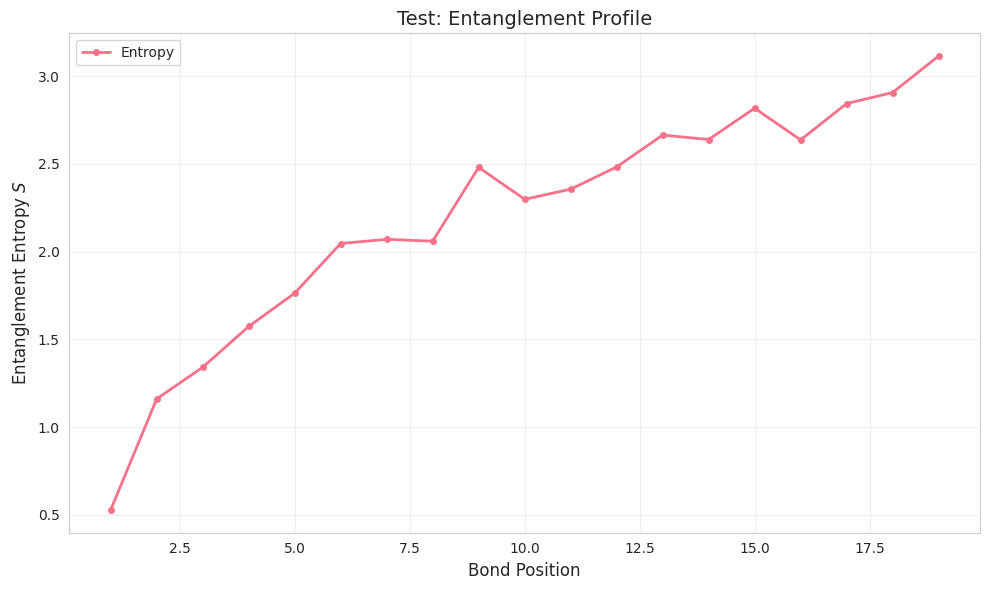
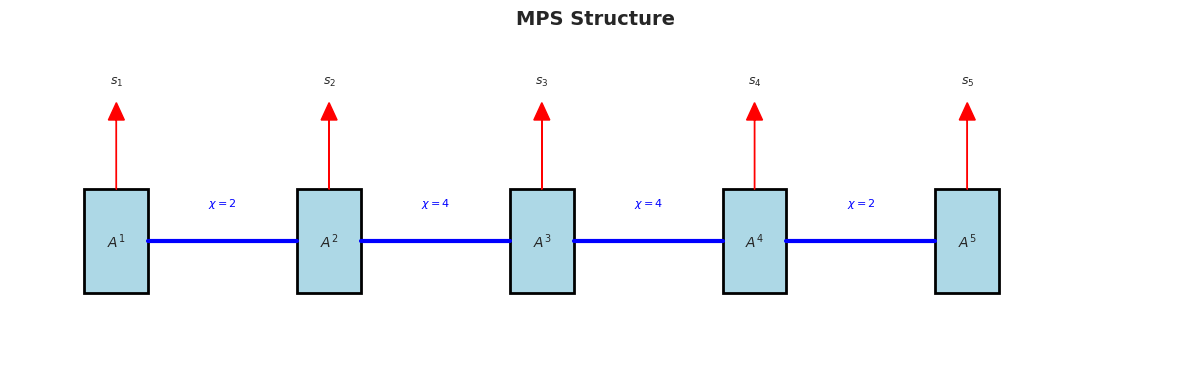

Generate these figures, in order, with matplotlib:
"""
张量网络可视化工具

提供常用的绘图函数。
"""

import numpy as np
import matplotlib.pyplot as plt
import matplotlib.patches as patches
from typing import List, Tuple, Optional
import seaborn as sns

# 设置样式
sns.set_style("whitegrid")
plt.rcParams['figure.dpi'] = 100
plt.rcParams['font.size'] = 10


def plot_entanglement_profile(positions: np.ndarray,
                              entropies: np.ndarray,
                              labels: Optional[List[str]] = None,
                              title: str = "Entanglement Entropy Profile",
                              save_path: Optional[str] = None):
    """
    绘制纠缠熵分布图

    参数:
        positions: 位置数组
        entropies: 纠缠熵数组 (可以是2D数组，每行一条曲线)
        labels: 标签列表
        title: 图表标题
        save_path: 保存路径
    """
    fig, ax = plt.subplots(figsize=(10, 6))

    if entropies.ndim == 1:
        entropies = entropies.reshape(1, -1)
        labels = [labels] if labels else ['Entropy']

    colors = sns.color_palette("husl", len(entropies))

    for i, entropy in enumerate(entropies):
        label = labels[i] if labels else f"Series {i+1}"
        ax.plot(positions, entropy, 'o-', label=label,
               color=colors[i], markersize=4, linewidth=2)

    ax.set_xlabel('Bond Position', fontsize=12)
    ax.set_ylabel('Entanglement Entropy $S$', fontsize=12)
    ax.set_title(title, fontsize=14)
    ax.legend()
    ax.grid(True, alpha=0.3)

    if save_path:
        plt.savefig(save_path, dpi=300, bbox_inches='tight')
        print(f"图表已保存: {save_path}")

    plt.tight_layout()
    return fig, ax


def plot_mps_structure(L: int, chi_values: List[int],
                      save_path: Optional[str] = None):
    """
    绘制MPS结构示意图

    参数:
        L: 系统大小
        chi_values: 各键的维度
        save_path: 保存路径
    """
    fig, ax = plt.subplots(figsize=(12, 4))

    # 绘制物理指标
    for i in range(L):
        x = i * 2
        # 张量
        rect = patches.Rectangle((x - 0.3, 0), 0.6, 0.6,
                                 linewidth=2, edgecolor='black',
                                 facecolor='lightblue')
        ax.add_patch(rect)
        ax.text(x, 0.3, f'$A^{{{i+1}}}$', ha='center', va='center',
               fontsize=10, fontweight='bold')

        # 物理指标
        ax.arrow(x, 0.6, 0, 0.4, head_width=0.15, head_length=0.1,
                fc='red', ec='red')
        ax.text(x, 1.2, f'$s_{{{i+1}}}$', ha='center', fontsize=9)

        # 键
        if i < L - 1:
            ax.plot([x + 0.3, x + 1.7], [0.3, 0.3], 'b-', linewidth=3)
            chi = chi_values[i] if i < len(chi_values) else '?'
            ax.text(x + 1, 0.5, f'$\\chi={chi}$', ha='center',
                   fontsize=8, color='blue')

    ax.set_xlim(-1, L * 2)
    ax.set_ylim(-0.5, 1.5)
    ax.axis('off')
    ax.set_title('MPS Structure', fontsize=14, fontweight='bold')

    if save_path:
        plt.savefig(save_path, dpi=300, bbox_inches='tight')

    plt.tight_layout()
    return fig, ax


def plot_phase_diagram(x_values: np.ndarray,
                      y_values: np.ndarray,
                      z_values: np.ndarray,
                      xlabel: str = 'Parameter 1',
                      ylabel: str = 'Parameter 2',
                      zlabel: str = 'Observable',
                      title: str = 'Phase Diagram',
                      save_path: Optional[str] = None):
    """
    绘制相图

    参数:
        x_values, y_values: 参数网格
        z_values: 观测量值
        xlabel, ylabel, zlabel: 标签
        title: 标题
        save_path: 保存路径
    """
    fig, ax = plt.subplots(figsize=(10, 8))

    contour = ax.contourf(x_values, y_values, z_values,
                         levels=20, cmap='viridis')
    cbar = fig.colorbar(contour, ax=ax)
    cbar.set_label(zlabel, fontsize=12)

    ax.set_xlabel(xlabel, fontsize=12)
    ax.set_ylabel(ylabel, fontsize=12)
    ax.set_title(title, fontsize=14)

    if save_path:
        plt.savefig(save_path, dpi=300, bbox_inches='tight')

    plt.tight_layout()
    return fig, ax


def plot_correlation_function(distances: np.ndarray,
                             correlations: np.ndarray,
                             fit_curve: Optional[np.ndarray] = None,
                             title: str = 'Correlation Function',
                             log_scale: bool = True,
                             save_path: Optional[str] = None):
    """
    绘制关联函数

    参数:
        distances: 距离数组
        correlations: 关联函数值
        fit_curve: 拟合曲线 (可选)
        title: 标题
        log_scale: 是否使用对数坐标
        save_path: 保存路径
    """
    fig, ax = plt.subplots(figsize=(10, 6))

    ax.plot(distances, np.abs(correlations), 'o',
           label='Data', markersize=6)

    if fit_curve is not None:
        ax.plot(distances, fit_curve, '--',
               label='Fit', linewidth=2, color='red')

    if log_scale:
        ax.set_yscale('log')

    ax.set_xlabel('Distance $r$', fontsize=12)
    ax.set_ylabel('$|C(r)|$', fontsize=12)
    ax.set_title(title, fontsize=14)
    ax.legend()
    ax.grid(True, alpha=0.3)

    if save_path:
        plt.savefig(save_path, dpi=300, bbox_inches='tight')

    plt.tight_layout()
    return fig, ax


def plot_energy_spectrum(energies: np.ndarray,
                        degeneracies: Optional[List[int]] = None,
                        title: str = 'Energy Spectrum',
                        save_path: Optional[str] = None):
    """
    绘制能量谱

    参数:
        energies: 能量数组
        degeneracies: 简并度 (可选)
        title: 标题
        save_path: 保存路径
    """
    fig, ax = plt.subplots(figsize=(8, 6))

    if degeneracies is None:
        degeneracies = [1] * len(energies)

    # 相对于基态能量
    E_gs = energies[0]
    energies_rel = energies - E_gs

    colors = ['red' if d > 1 else 'blue' for d in degeneracies]

    ax.scatter(range(len(energies)), energies_rel,
              s=[d * 50 for d in degeneracies],
              c=colors, alpha=0.6)

    ax.axhline(y=0, color='gray', linestyle='--', alpha=0.5)

    ax.set_xlabel('State Index', fontsize=12)
    ax.set_ylabel('$E - E_0$', fontsize=12)
    ax.set_title(title, fontsize=14)
    ax.grid(True, alpha=0.3)

    # 添加图例
    from matplotlib.lines import Line2D
    legend_elements = [
        Line2D([0], [0], marker='o', color='w',
              markerfacecolor='blue', markersize=8,
              label='Non-degenerate'),
        Line2D([0], [0], marker='o', color='w',
              markerfacecolor='red', markersize=8,
              label='Degenerate')
    ]
    ax.legend(handles=legend_elements)

    if save_path:
        plt.savefig(save_path, dpi=300, bbox_inches='tight')

    plt.tight_layout()
    return fig, ax


if __name__ == "__main__":
    # 测试绘图函数
    print("测试可视化工具...")

    # 测试纠缠熵分布
    L = 20
    positions = np.arange(1, L)
    entropies = np.log(positions + 1) + np.random.randn(L - 1) * 0.1

    plot_entanglement_profile(positions, entropies,
                              title="Test: Entanglement Profile")

    # 测试MPS结构
    plot_mps_structure(L=5, chi_values=[2, 4, 4, 2])

    plt.show()
    print("✓ 测试完成")
